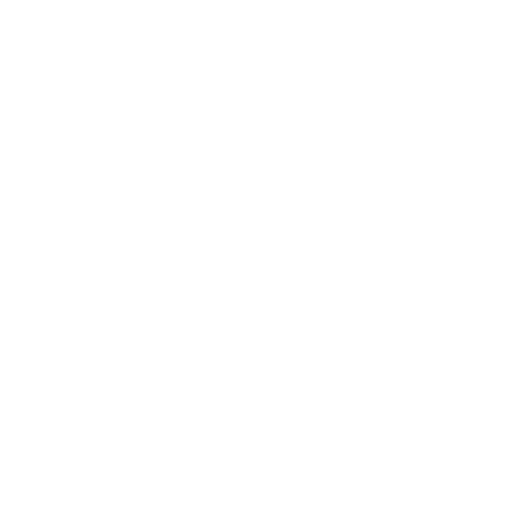
t = 0.00 s
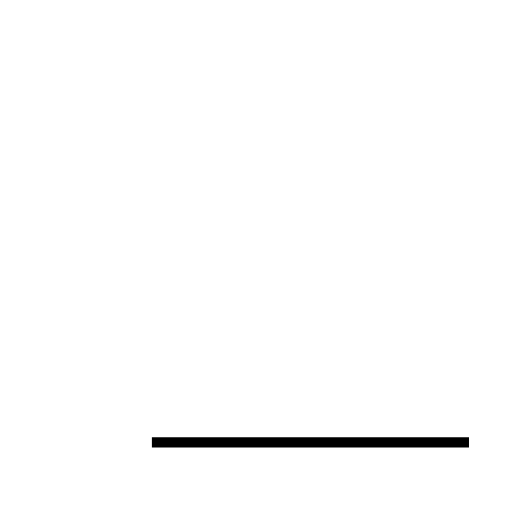
t = 0.93 s
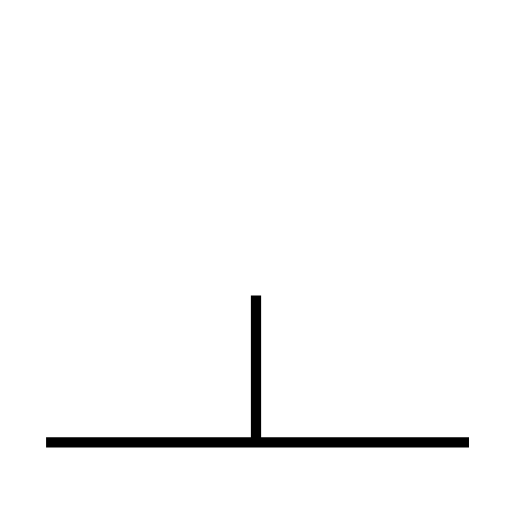
t = 1.67 s
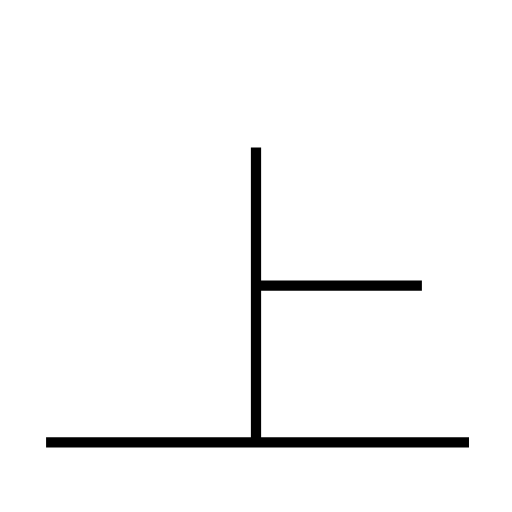
t = 2.59 s
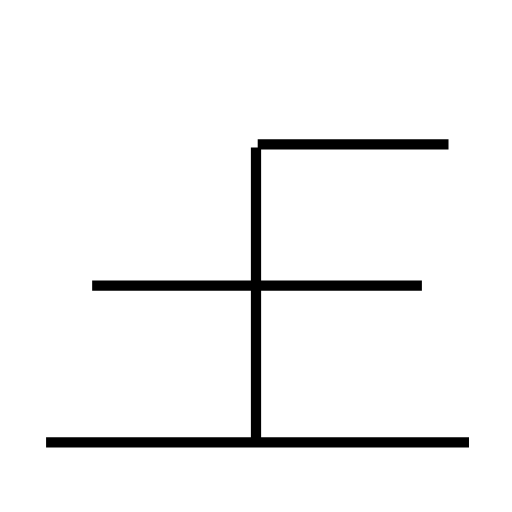
t = 3.63 s
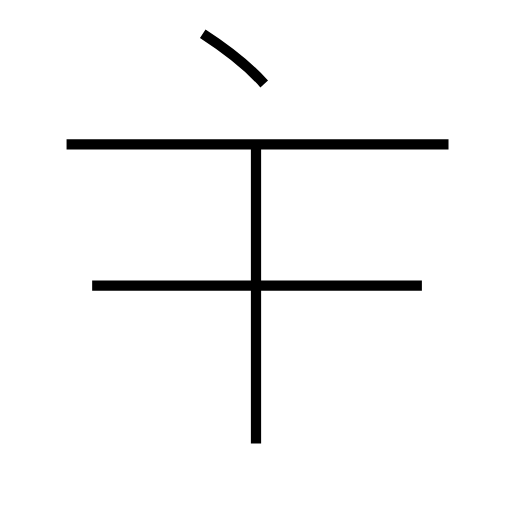
t = 4.42 s

The animated SVG that drew these frames (rendered in a browser with its animation timeline set to each time). Animation: 5 SMIL elements (animate=5); one cycle of 4.42 s.

<?xml version='1.0' encoding='utf-8'?>
<svg viewBox="0.0 -6.0 50.0 50.0" version="1.1" xmlns="http://www.w3.org/2000/svg"><rect x="-1000" y="-1000" width="2000" height="2000" stroke="white" fill="white" /><g style="fill:none;stroke:#000000;stroke-width:1"><path d="M 45.8 -0.8 L 4.5 -0.8 " transform="translate(0.0 38.0)" stroke-dasharray="41.3" stroke-dashoffset="41.3"><animate attributeName="stroke-dashoffset" from="41.3" to="0" dur="1.2389999999999999s" begin="0s; anim_end.end" fill="freeze" id="anim0" /></path><path d="M 25.0 -0.7 L 25.0 -29.6 " transform="translate(0.0 38.0)" stroke-dasharray="28.900000000000002" stroke-dashoffset="28.900000000000002"><animate attributeName="stroke-dashoffset" from="28.900000000000002" to="0" dur="0.867s" begin="anim0.end" fill="freeze" id="anim1" /></path><path d="M 41.2 -16.1 L 9.0 -16.1 " transform="translate(0.0 38.0)" stroke-dasharray="32.2" stroke-dashoffset="32.2"><animate attributeName="stroke-dashoffset" from="32.2" to="0" dur="0.9660000000000001s" begin="anim1.end" fill="freeze" id="anim2" /></path><path d="M 43.8 -29.9 L 6.5 -29.9 " transform="translate(0.0 38.0)" stroke-dasharray="37.3" stroke-dashoffset="37.3"><animate attributeName="stroke-dashoffset" from="37.3" to="0" dur="1.1189999999999998s" begin="anim2.end" fill="freeze" id="anim3" /></path><path d="M 25.8 -35.8 C 24.1 -37.7 21.5 -39.6 19.8 -40.7" transform="translate(0.0 38.0)" stroke-dasharray="7.766696576018412" stroke-dashoffset="7.766696576018412"><animate attributeName="stroke-dashoffset" from="7.766696576018412" to="0" dur="0.23300089728055234s" begin="anim3.end" fill="freeze" id="anim_end" /></path></g></svg>
